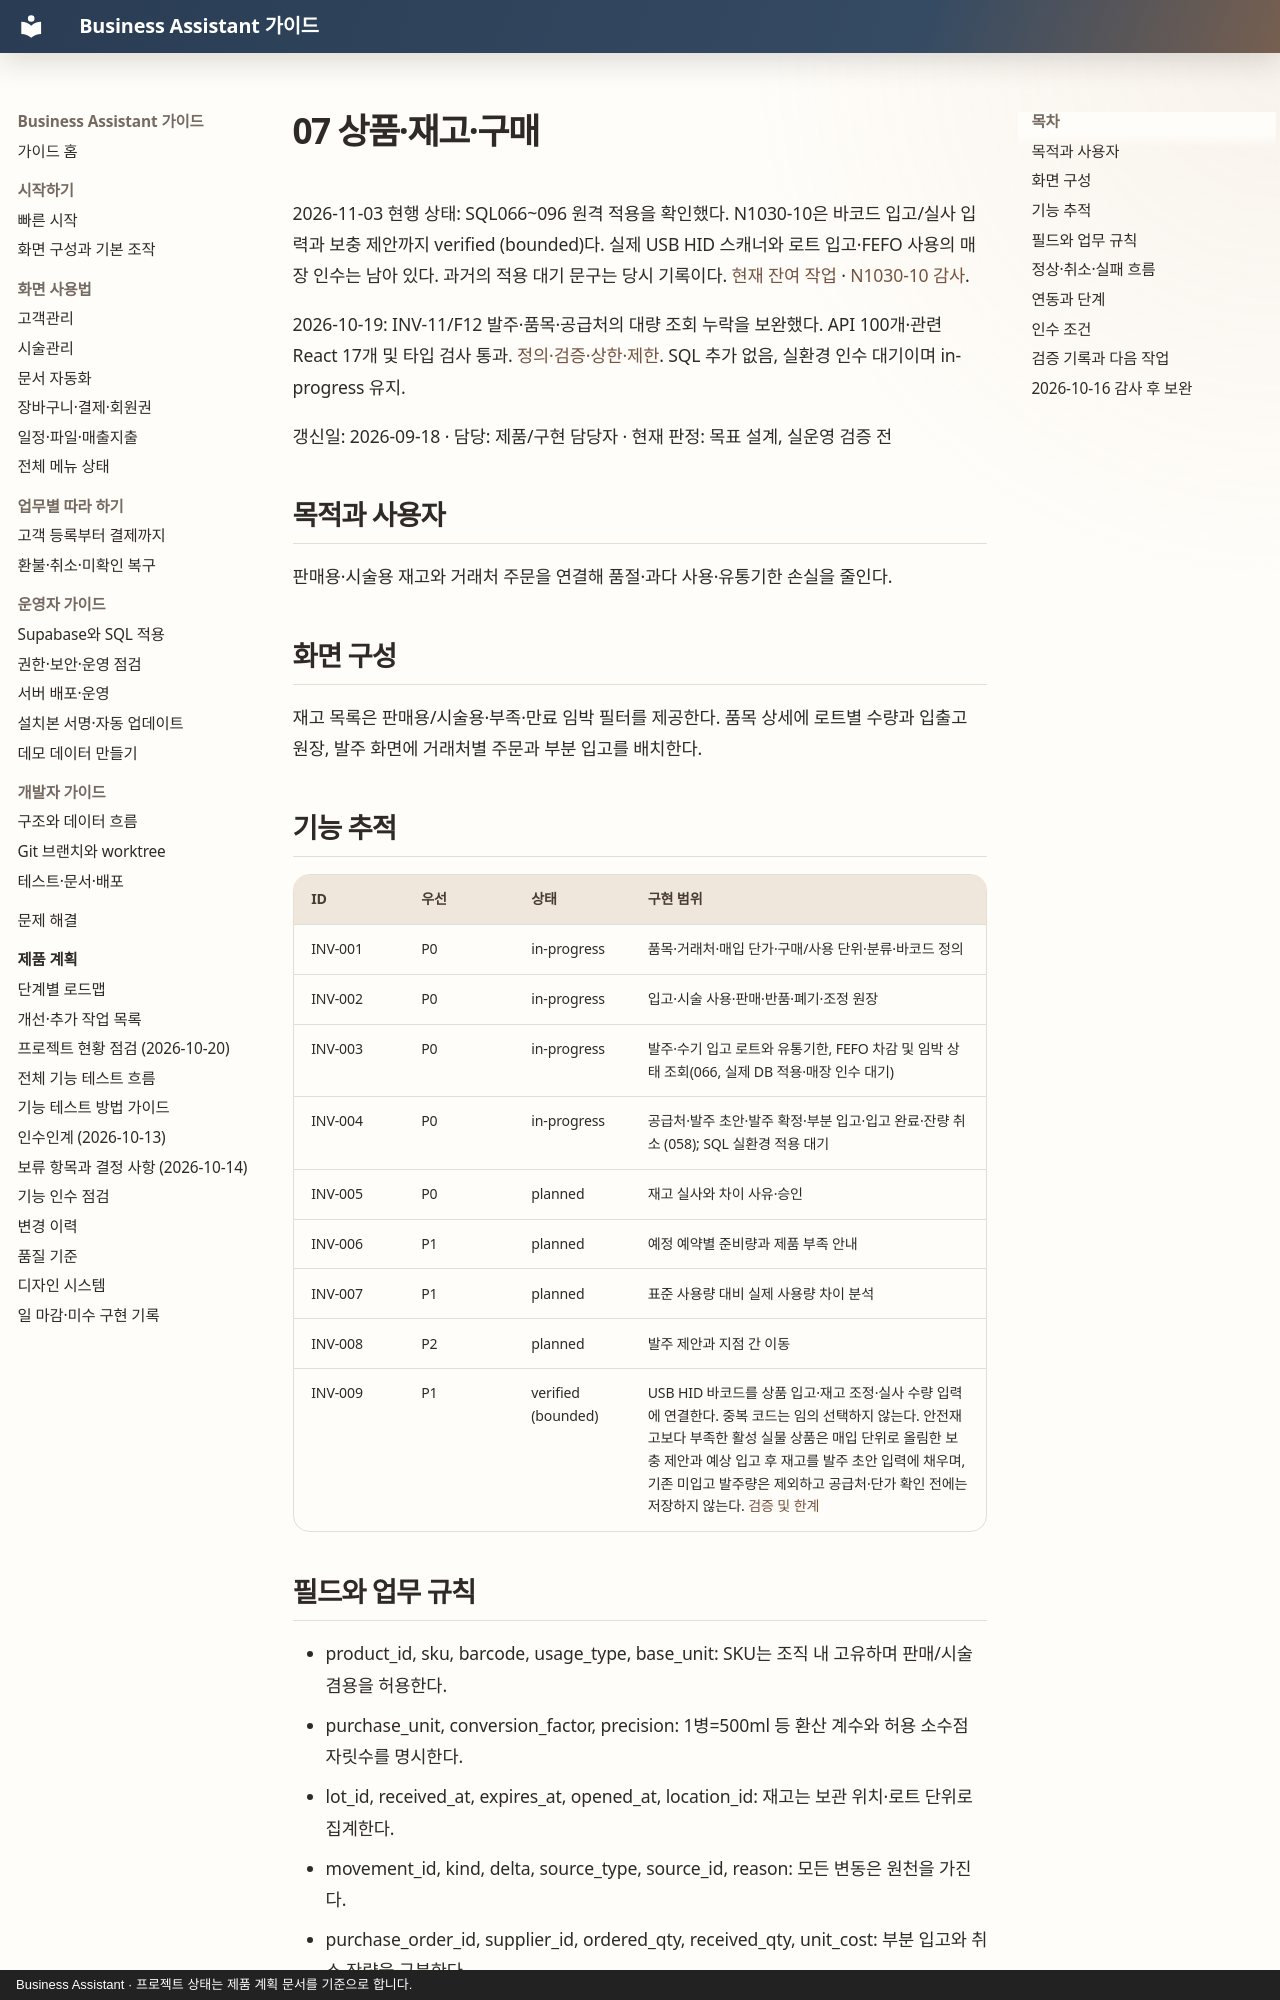

repository: MyungSungKim12/business-assistant · page: product/menus/07-products-inventory-purchase/index.html · generator: mkdocs · copyright: Business Assistant · 프로젝트 상태는 제품 계획 문서를 기준으로 합니다.

# 07 상품·재고·구매

2026-11-03 현행 상태: SQL066~096 원격 적용을 확인했다. N1030-10은 바코드 입고/실사 입력과 보충 제안까지 verified (bounded)다. 실제 USB HID 스캐너와 로트 입고·FEFO 사용의 매장 인수는 남아 있다. 과거의 적용 대기 문구는 당시 기록이다. [현재 잔여 작업](../current-remaining-work-2026-11-03.md) · [N1030-10 감사](../audits/2026-11-03-inventory-input-shortcuts.md).

2026-10-19: INV-11/F12 발주·품목·공급처의 대량 조회 누락을 보완했다. API 100개·관련 React 17개 및 타입 검사 통과. [정의·검증·상한·제한](../audits/2026-10-19-complete-large-lists.md). SQL 추가 없음, 실환경 인수 대기이며 in-progress 유지.

갱신일: 2026-09-18 · 담당: 제품/구현 담당자 · 현재 판정: 목표 설계, 실운영 검증 전

## 목적과 사용자

판매용·시술용 재고와 거래처 주문을 연결해 품절·과다 사용·유통기한 손실을 줄인다.

## 화면 구성

재고 목록은 판매용/시술용·부족·만료 임박 필터를 제공한다. 품목 상세에 로트별 수량과 입출고 원장, 발주 화면에 거래처별 주문과 부분 입고를 배치한다.

## 기능 추적

| ID | 우선 | 상태 | 구현 범위 |
| --- | --- | --- | --- |
| INV-001 | P0 | in-progress | 품목·거래처·매입 단가·구매/사용 단위·분류·바코드 정의 |
| INV-002 | P0 | in-progress | 입고·시술 사용·판매·반품·폐기·조정 원장 |
| INV-003 | P0 | in-progress | 발주·수기 입고 로트와 유통기한, FEFO 차감 및 임박 상태 조회(066, 실제 DB 적용·매장 인수 대기) |
| INV-004 | P0 | in-progress | 공급처·발주 초안·발주 확정·부분 입고·입고 완료·잔량 취소 (058); SQL 실환경 적용 대기 |
| INV-005 | P0 | planned | 재고 실사와 차이 사유·승인 |
| INV-006 | P1 | planned | 예정 예약별 준비량과 제품 부족 안내 |
| INV-007 | P1 | planned | 표준 사용량 대비 실제 사용량 차이 분석 |
| INV-008 | P2 | planned | 발주 제안과 지점 간 이동 |
| INV-009 | P1 | verified (bounded) | USB HID 바코드를 상품 입고·재고 조정·실사 수량 입력에 연결한다. 중복 코드는 임의 선택하지 않는다. 안전재고보다 부족한 활성 실물 상품은 매입 단위로 올림한 보충 제안과 예상 입고 후 재고를 발주 초안 입력에 채우며, 기존 미입고 발주량은 제외하고 공급처·단가 확인 전에는 저장하지 않는다. [검증 및 한계](../audits/2026-11-03-inventory-input-shortcuts.md) |

## 필드와 업무 규칙

- product_id, sku, barcode, usage_type, base_unit: SKU는 조직 내 고유하며 판매/시술 겸용을 허용한다.
- purchase_unit, conversion_factor, precision: 1병=500ml 등 환산 계수와 허용 소수점 자릿수를 명시한다.
- lot_id, received_at, expires_at, opened_at, location_id: 재고는 보관 위치·로트 단위로 집계한다.
- movement_id, kind, delta, source_type, source_id, reason: 모든 변동은 원천을 가진다.
- purchase_order_id, supplier_id, ordered_qty, received_qty, unit_cost: 부분 입고와 취소 잔량을 구분한다.

## 정상·취소·실패 흐름

1. 부족 품목 확인 → 거래처별 발주 초안 → 발주 확정 → 부분 입고와 로트 등록 → 잔여 주문 추적.
2. 시술 종료 시 기준 사용량 제안 → 실제 사용량 확인 → 출고 기록. 시술 취소는 실제 소비 여부를 확인해 반영한다.
3. 실사 기준 시점의 장부 수량을 고정 → 실측 입력 → 차이 검토 → 조정 승인.
4. 발주 취소는 미입고 수량에만 적용한다. 이미 입고된 제품은 반품 흐름으로 처리한다.
